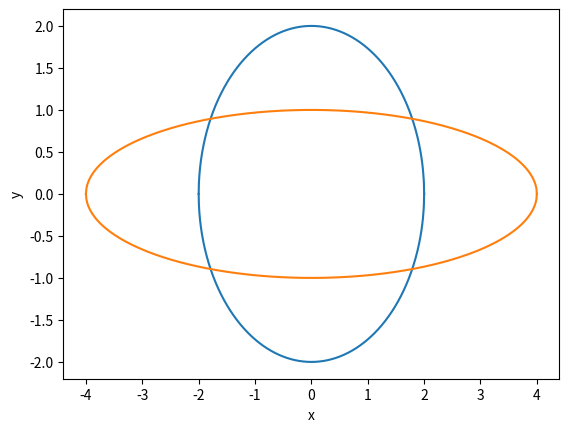

Python code for this plot:
import math
import numpy as np
import matplotlib.pyplot as plt
from scipy.optimize import fsolve
########################################################################################################################
#Sketch
########################################################################################################################
def fcn1(x):
    y1=[0]*len(x)
    for i in range(len(x)):
        y1[i]=math.sqrt(4-x[i]*x[i])
    return y1

def fcn2(x):
    y2=[0]*len(x)
    for i in range(len(x)):
        y2[i]=math.sqrt(1-1/16*x[i]*x[i])
    return y2

x1=np.linspace(-2,2,1000)
x2=np.linspace(-4,4,1000)
y1=fcn1(x1)
y2=fcn2(x2)

fig, ax = plt.subplots()
ax.plot(x1, y1,color="C0")
ax.plot(x2, y2,color="C1")
ax.plot(x1, np.negative(y1),color="C0")
ax.plot(x2, np.negative(y2),color="C1")
plt.xlabel('x')
plt.ylabel('y')
plt.show()

########################################################################################################################
# a posteriori
########################################################################################################################

def g(par):
    x, y = par
    return [math.sqrt(4-y**2),math.sqrt(1-x**2/16)]

def apost(L,x1,x2):
    dif = abs(np.array(x1) - np.array(x2))
    return L/(1-L)*max(dif)

x0, x1, eps, iter, err = [2,1], [], 10**(-4), 0, 0
L = 1.4/math.sqrt(4-1.4**2)

for i in range(20):
    x1=g(x0)
    err = apost(L,x0,x1)
    iter += 1
    if err>eps:
        x0=x1
    else:
        break
print("iterations:", iter, "final error:", err)
print("fixed point:", x1)



